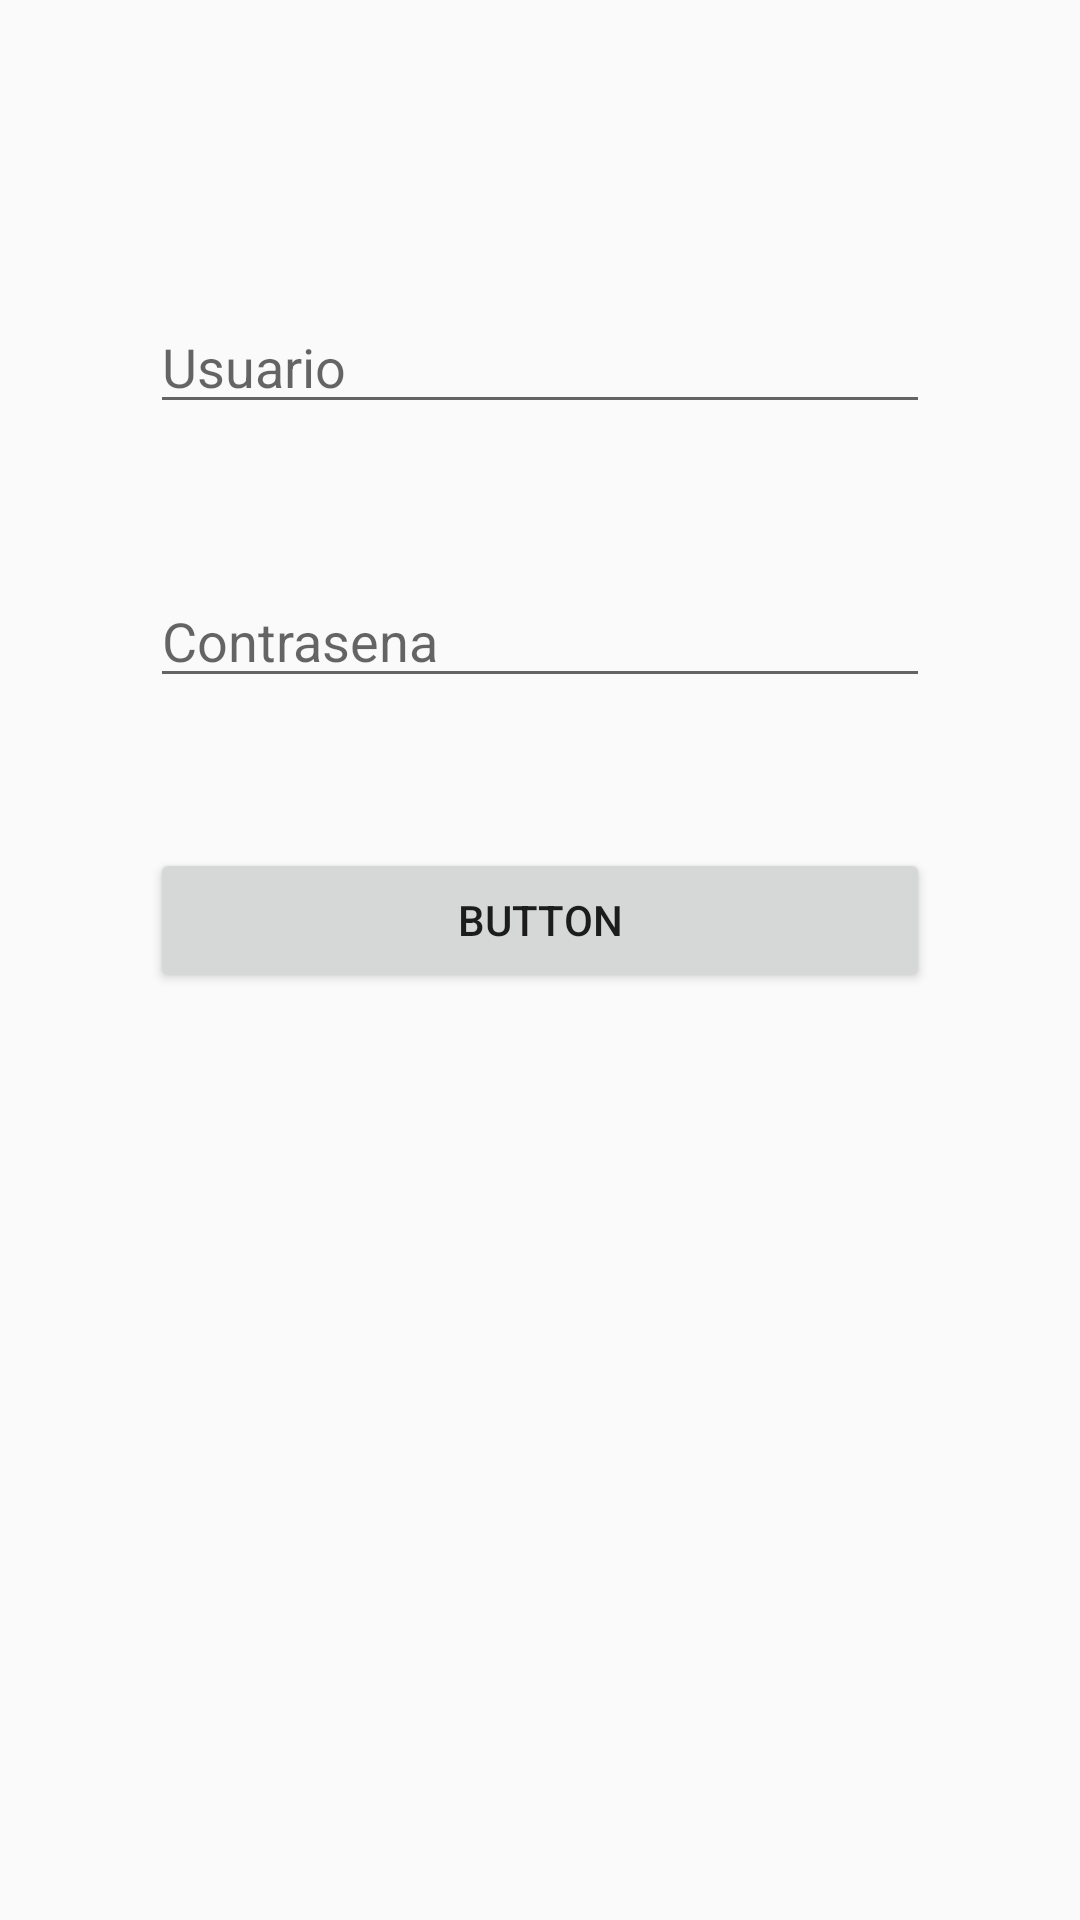

Produce the Android XML layout that renders to this screen, including the resource entries it uses.
<!-- AndroidManifest.xml: application theme AppTheme -->
<!-- res/layout/login.xml -->
<?xml version="1.0" encoding="utf-8"?>
<RelativeLayout xmlns:android="http://schemas.android.com/apk/res/android"
    android:orientation="vertical" android:layout_width="match_parent"
    android:layout_height="match_parent">

    <EditText
        android:layout_width="match_parent"
        android:layout_height="wrap_content"
        android:inputType="textPersonName"
        android:ems="10"
        android:id="@+id/UserName"
        android:layout_centerHorizontal="true"
        android:layout_marginTop="100dp"
        android:layout_marginLeft="100dp"
        android:hint="Usuario" />

    <EditText
        android:layout_width="match_parent"
        android:layout_height="wrap_content"
        android:inputType="textPersonName"
        android:ems="10"
        android:id="@+id/Password"
        android:layout_below="@+id/UserName"
        android:layout_marginTop="50dp"
        android:layout_marginLeft="50dp"
        android:hint="Contrasena"
        android:layout_marginRight="50dp" />

    <Button
        android:text="Button"
        android:layout_width="match_parent"
        android:layout_height="wrap_content"
        android:id="@+id/login"
        android:layout_below="@+id/Password"
        android:layout_marginLeft="50dp"
        android:layout_marginRight="50dp"
        android:layout_marginTop="50dp" />
</RelativeLayout>
<!-- resources referenced by this layout -->
<resources>
  <style name="AppTheme" parent="Theme.AppCompat.Light.DarkActionBar">
          
          <item name="colorPrimary">@color/azul500</item>
          <item name="colorPrimaryDark">@color/azul700</item>
          <item name="colorAccent">@color/rosa500</item>
  
  
      </style>
  <color name="azul500">#2196F3</color>
  <color name="azul700">#1976D2</color>
  <color name="rosa500">#EC407A</color>
</resources>
